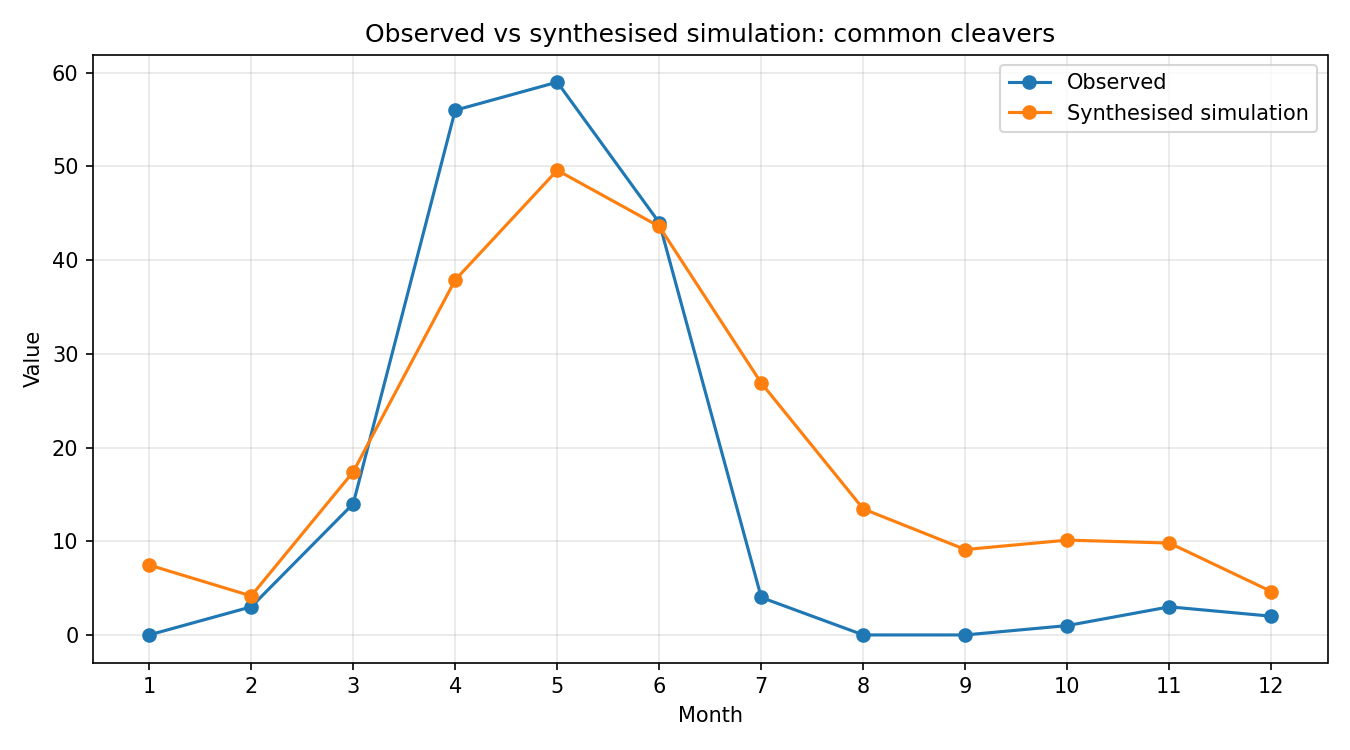

The data file committed next to this chart (first rows):
month, observed, simulated_raw, synthesised
1, 0, 0.1244, 7.462
2, 3, 0.06941, 4.163
3, 14, 0.2901, 17.4
4, 56, 0.6317, 37.89
5, 59, 0.8268, 49.6
6, 44, 0.7268, 43.6
7, 4, 0.4482, 26.88
8, 0, 0.2242, 13.45
9, 0, 0.152, 9.115
10, 1, 0.1687, 10.12
11, 3, 0.1635, 9.809
12, 2, 0.07721, 4.631
